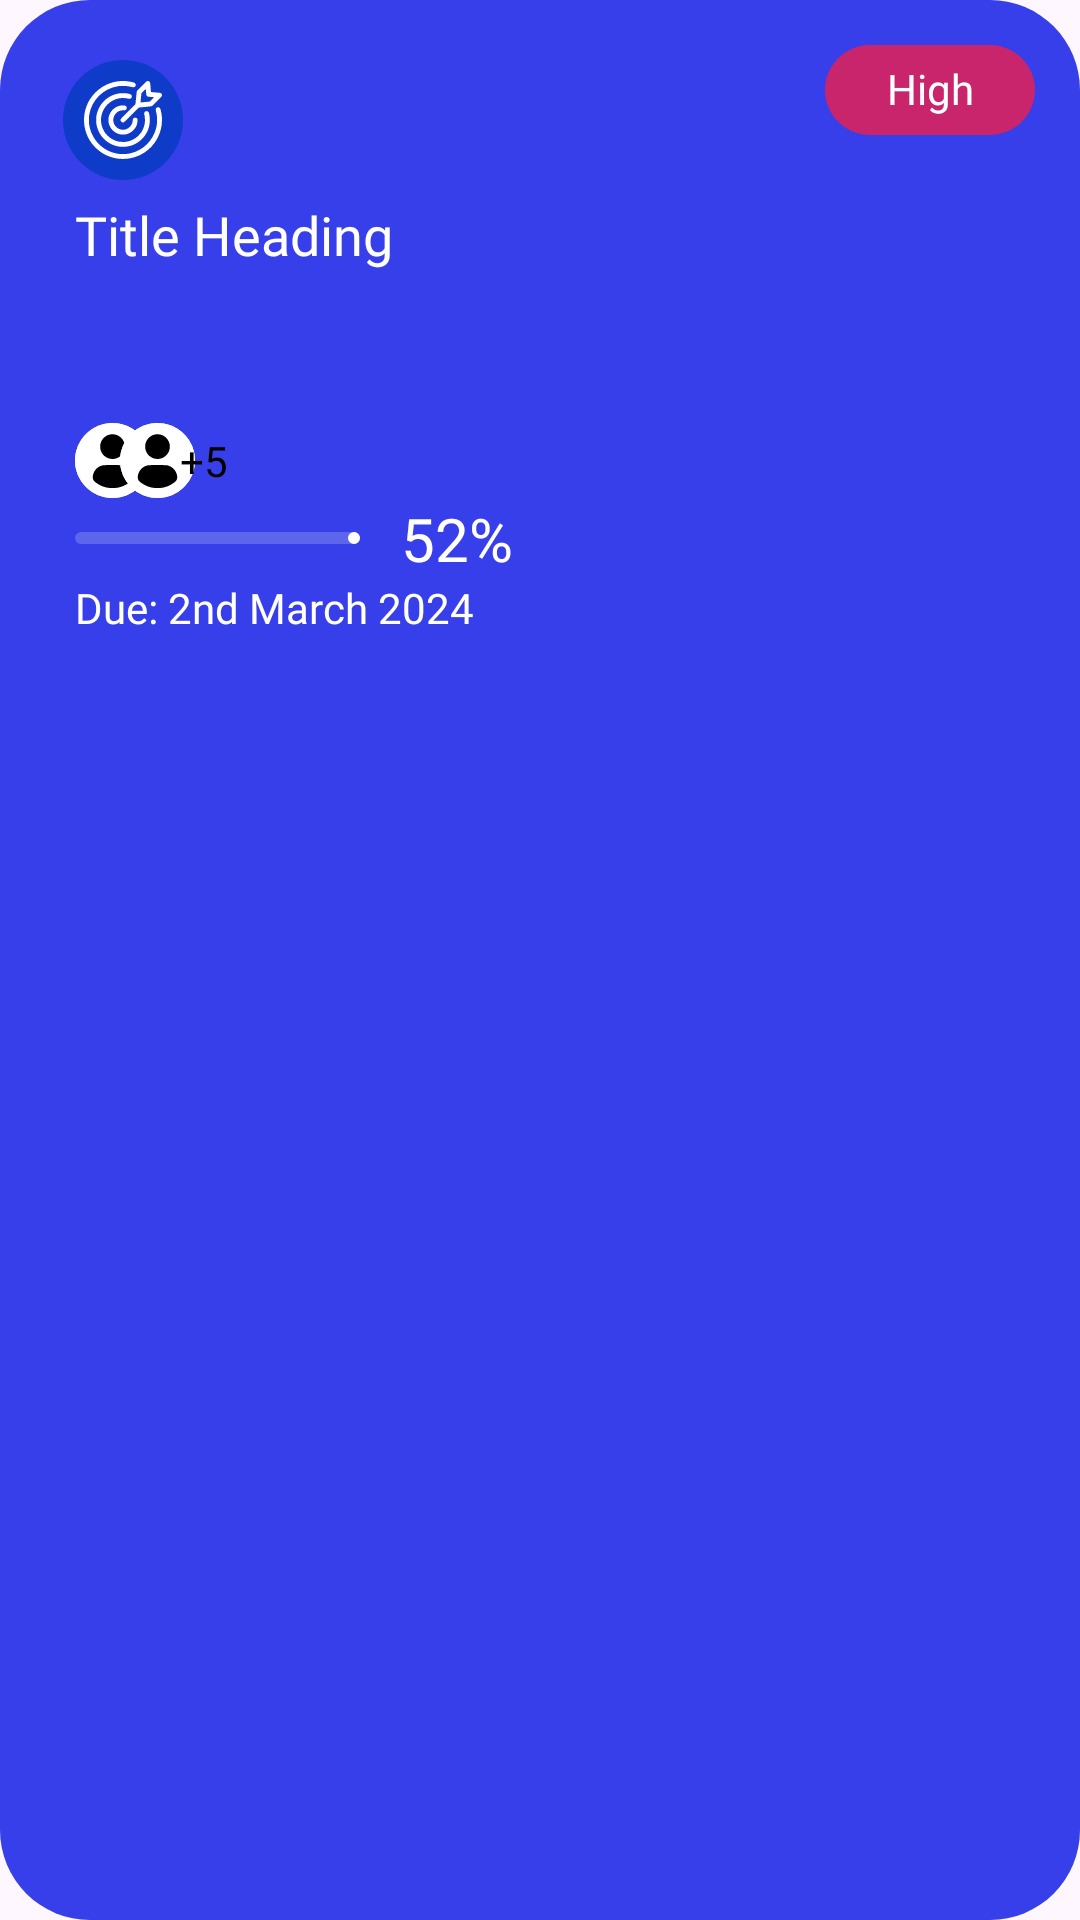

Reconstruct the res/layout file that produces this screen, plus the resources it refers to.
<!-- AndroidManifest.xml: application theme Theme.Tasker -->
<!-- res/layout/progressive_task.xml -->
<?xml version="1.0" encoding="utf-8"?>
<RelativeLayout xmlns:android="http://schemas.android.com/apk/res/android"
    android:id="@+id/progressive_layout"
    android:layout_width="190dp"
    android:layout_height="wrap_content"
    xmlns:app="http://schemas.android.com/apk/res-auto"
    xmlns:tools="http://schemas.android.com/tools"
    android:layout_margin="5dp"
    android:background="@drawable/progressive_bg"
    android:padding="15dp"
    tools:context=".HomeFragment">
    <ImageView
        android:id="@+id/target_icon"
        android:layout_width="40dp"
        android:layout_height="40dp"
        android:layout_marginLeft="6dp"
        android:layout_marginBottom="6dp"
        android:background="@drawable/target_bg"
        android:layout_marginTop="5dp"
        android:src="@drawable/target"
        android:padding="7dp"
        />
    <TextView
        android:id="@+id/priority_button"
        android:layout_width="70dp"
        android:layout_height="30dp"
        android:background="@drawable/priority_bg3"
        android:text="High"
        android:textAlignment="center"
        android:padding="5dp"
        android:textColor="@color/white"
        android:fontFamily="@font/source_sans_semibold"
        android:layout_alignParentRight="true"
        />
    <TextView
        android:id="@+id/title"
        android:layout_width="150dp"
        android:layout_height="wrap_content"
        android:text="Title Heading"
        android:minHeight="50dp"
        android:textColor="@color/white"
        android:fontFamily="@font/source_sans_semibold"
        android:layout_marginHorizontal="10dp"
        android:textSize="18dp"
        android:layout_below="@id/target_icon"
        />
    <RelativeLayout
        android:id="@+id/avatar_layout"
        android:layout_width="wrap_content"
        android:layout_height="wrap_content"
        android:layout_below="@id/title"
        android:layout_marginTop="25dp"
        android:layout_marginHorizontal="10dp"
        >
        <ImageView
            android:layout_width="25dp"
            android:layout_height="25dp"
            android:src="@drawable/profile_user"
            android:background="@drawable/avatar_bg"
            />
        <ImageView
            android:layout_width="25dp"
            android:layout_height="25dp"
            android:layout_marginLeft="15dp"
            android:src="@drawable/profile_user"
            android:background="@drawable/avatar_bg"
            />
        <TextView
            android:layout_width="25dp"
            android:layout_height="25dp"
            android:layout_marginLeft="30dp"
            android:text="+5"
            android:paddingLeft="5dp"
            android:paddingTop="3dp"
            android:textSize="14dp"
            android:textColor="@color/black"
            android:fontFamily="@font/source_sans_bold"
            android:background="@drawable/additional_avatar_bg"
            />
    </RelativeLayout>
    <LinearLayout
        android:id="@+id/progress_layout"
        android:layout_width="150dp"
        android:layout_height="wrap_content"
        android:layout_below="@id/avatar_layout"
        android:gravity="center"
        android:layout_marginHorizontal="10dp"
        android:weightSum="3">

        <com.google.android.material.progressindicator.LinearProgressIndicator
            android:id="@+id/horizontal_progress_bar"
            android:layout_width="match_parent"
            android:layout_height="wrap_content"
            android:layout_marginRight="5dp"
            android:max="100"
            android:progress="52"
            app:indicatorColor="@color/white"
            app:trackColor="#5e65ed"
            app:trackCornerRadius="10dp"
            android:layout_weight="2"
            />
        <TextView
            android:id="@+id/progress"
            android:layout_width="70dp"
            android:layout_height="wrap_content"
            android:text="52%"
            android:textAlignment="center"
            android:textColor="@color/white"
            android:textSize="20dp"
            android:layout_marginLeft="5dp"
            android:fontFamily="@font/lato_bold"
            android:layout_weight="1"
            />

    </LinearLayout>

    <TextView
        android:id="@+id/due_date"
        android:layout_width="wrap_content"
        android:layout_height="wrap_content"
        android:text="Due: 2nd March 2024"
        android:textColor="@color/white"
        android:fontFamily="@font/source_sans"
        android:layout_below="@id/progress_layout"
        android:layout_marginHorizontal="10dp"
        android:layout_marginBottom="10dp"
        />
</RelativeLayout>
<!-- resources referenced by this layout -->
<resources>
  <color name="black">#FF000000</color>
  <color name="white">#FFFFFFFF</color>
  <!-- drawable avatar_bg (drawable) -->
  <?xml version="1.0" encoding="utf-8"?>
  <shape xmlns:android="http://schemas.android.com/apk/res/android"
      android:shape="oval">
      <solid android:color="@color/black"/>
      <stroke android:color="@color/white"
          android:width="3dp"/>
  </shape>
  <!-- drawable priority_bg3 (drawable) -->
  <?xml version="1.0" encoding="utf-8"?>
  <shape xmlns:android="http://schemas.android.com/apk/res/android">
      <corners android:radius="20dp"/>
      <solid android:color="@color/priority_color1"/>
  </shape>
  <!-- drawable profile_user (drawable) -->
  <vector xmlns:android="http://schemas.android.com/apk/res/android"
      android:width="512dp"
      android:height="512dp"
      android:viewportWidth="512"
      android:viewportHeight="512">
    <path
        android:pathData="M238,0.6c-1.9,0.2 -7.8,0.9 -13,1.5 -43,4.8 -87.2,22.7 -123.8,50.1 -11.9,8.9 -33.9,30.2 -43.7,42.3 -23.7,29.2 -43,68.5 -50.9,104 -4.9,21.8 -6,32.5 -6,57.5 0,25 1.1,35.7 6,57.5 7.9,35.5 27.2,74.9 50.9,104 9.2,11.4 27.4,29.4 38.7,38.4 28.7,22.9 67.5,41.7 102.3,49.5 20.9,4.7 33.4,6 57.5,6 42.5,-0 75.1,-7.5 112.5,-25.9 41.7,-20.4 75,-49.6 101,-88.5 15.3,-22.8 30,-56.9 35.9,-83.5 4.9,-21.8 6,-32.5 6,-57.5 0,-25 -1.1,-35.7 -6,-57.5 -7.9,-35.5 -27.2,-74.9 -50.9,-104 -9.2,-11.4 -27.4,-29.4 -38.7,-38.4 -34.8,-27.8 -77.7,-46.5 -122,-53.2 -12.6,-1.9 -47.1,-3.3 -55.8,-2.3zM273.5,78.5c26.9,5.7 49.2,24.1 60.3,49.7 4.6,10.8 6.4,20.3 6.4,33.8 -0.1,23.6 -8.8,43.7 -26.1,60.2 -9.2,8.9 -19.1,15 -30.4,18.9 -51.5,17.7 -106.1,-17.1 -111.7,-71.3 -4.4,-42.7 24.2,-82.2 66.1,-91.3 8.5,-1.8 26.7,-1.8 35.4,-0zM326.5,289.8c25.9,7.2 45.4,23.5 56.4,47.4 10,21.5 10.5,42.3 1.4,55.6 -7.5,10.9 -34.2,28.7 -57.8,38.5 -42.2,17.4 -95.5,17.8 -138.5,1 -23.5,-9.2 -54,-29.1 -60.7,-39.6 -7.8,-12.3 -8.2,-28.4 -1.4,-48.4 10.1,-29.4 37.1,-51.5 68.6,-56.2 3.3,-0.5 32.6,-0.8 65,-0.7 57.6,0.2 59.2,0.2 67,2.4z"
        android:fillColor="#FFFFFFFF"
        android:strokeColor="#00000000"/>
  </vector>
  <!-- drawable progressive_bg (drawable) -->
  <?xml version="1.0" encoding="utf-8"?>
  <shape xmlns:android="http://schemas.android.com/apk/res/android">
      <corners android:radius="30dp"/>
      <solid android:color="@color/card_blue"/>
  </shape>
  <!-- drawable target: vector/xml drawable (drawable, 3546 chars, omitted) -->
  <!-- drawable target_bg (drawable) -->
  <?xml version="1.0" encoding="utf-8"?>
  <shape xmlns:android="http://schemas.android.com/apk/res/android"
      android:shape="oval">
      <solid android:color="#0f3bc9"/>
  </shape>
  <style name="Theme.Tasker" parent="Base.Theme.Tasker" />
  <color name="priority_color1">#FFc9256c</color>
  <color name="card_blue">#FF363fe9</color>
  <style name="Base.Theme.Tasker" parent="Theme.Material3.DayNight.NoActionBar">
          
          
      </style>
</resources>
